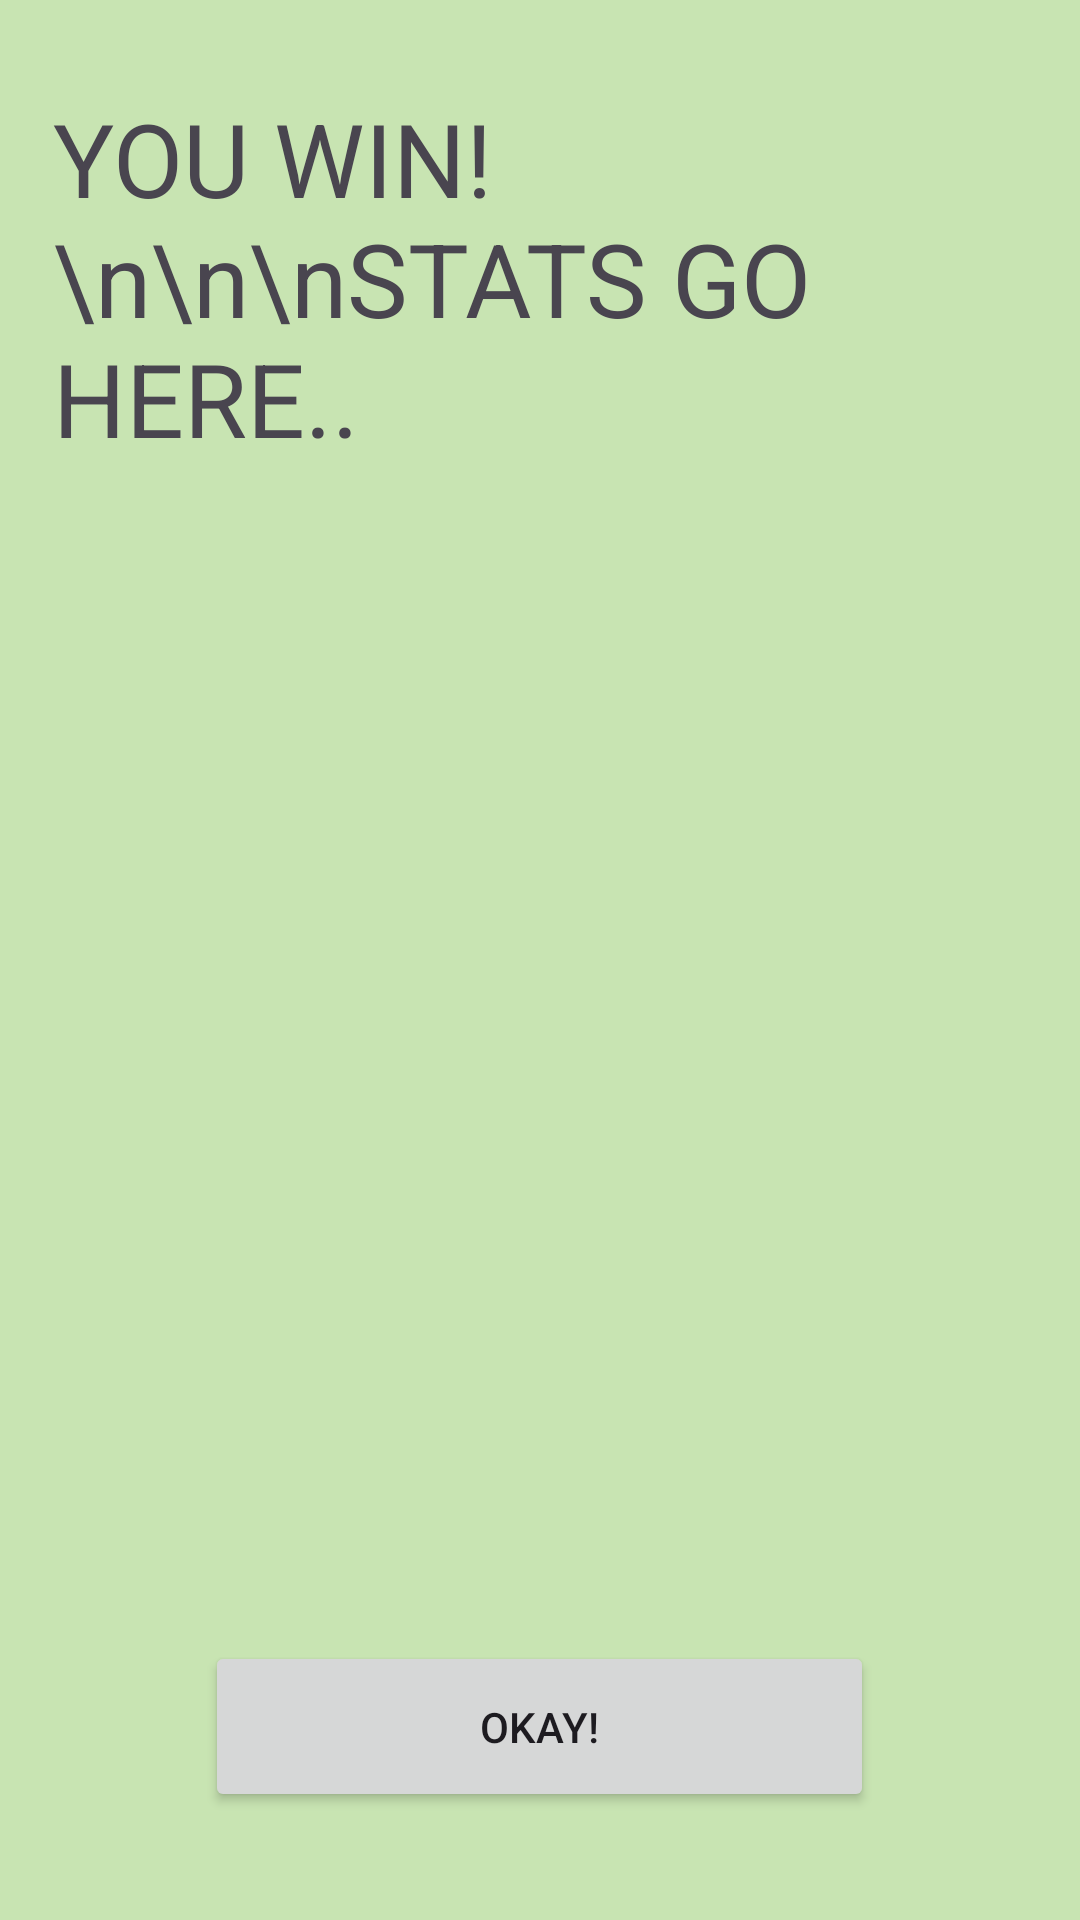

Here is an Android app screen rendered from its layout file. Give the layout XML and the strings, colors and styles it references.
<!-- AndroidManifest.xml: application theme Theme.ICS3U_BullsCowsApp -->
<!-- res/layout/win_screen.xml -->
<?xml version="1.0" encoding="utf-8"?>
<androidx.constraintlayout.widget.ConstraintLayout xmlns:android="http://schemas.android.com/apk/res/android"
    xmlns:app="http://schemas.android.com/apk/res-auto"
    xmlns:tools="http://schemas.android.com/tools"
    android:layout_width="match_parent"
    android:layout_height="match_parent"
    android:background="@color/green_light">

    <TextView
        android:id="@+id/resultsDisplay"
        android:layout_width="325dp"
        android:layout_height="580dp"
        android:text="YOU WIN!\n\n\nSTATS GO HERE.."
        android:textAppearance="@style/TextAppearance.AppCompat.Display1"
        app:layout_constraintBottom_toBottomOf="parent"
        app:layout_constraintEnd_toEndOf="parent"
        app:layout_constraintStart_toStartOf="parent"
        app:layout_constraintTop_toTopOf="parent" />

    <Button
        android:id="@+id/gameExitButton"
        style="@style/Widget.AppCompat.Button"
        android:layout_width="223dp"
        android:layout_height="57dp"
        android:text="OKAY!"
        app:layout_constraintBottom_toBottomOf="parent"
        app:layout_constraintEnd_toEndOf="parent"
        app:layout_constraintHorizontal_bias="0.498"
        app:layout_constraintStart_toStartOf="parent"
        app:layout_constraintTop_toTopOf="parent"
        app:layout_constraintVertical_bias="0.938" />
</androidx.constraintlayout.widget.ConstraintLayout>
<!-- resources referenced by this layout -->
<resources>
  <color name="green_light">#C8E4B2</color>
  <style name="Theme.ICS3U_BullsCowsApp" parent="Base.Theme.ICS3U_BullsCowsApp" />
  <style name="Base.Theme.ICS3U_BullsCowsApp" parent="Theme.Material3.DayNight.NoActionBar">
          <item name="android:colorPrimary">@color/turquoise_light</item>
          <item name="colorPrimaryDark">@color/turquoise_dark</item> 
  
      </style>
  <color name="turquoise_light">#9ED2BE</color>
  <color name="turquoise_dark">#7EAA92</color>
</resources>
